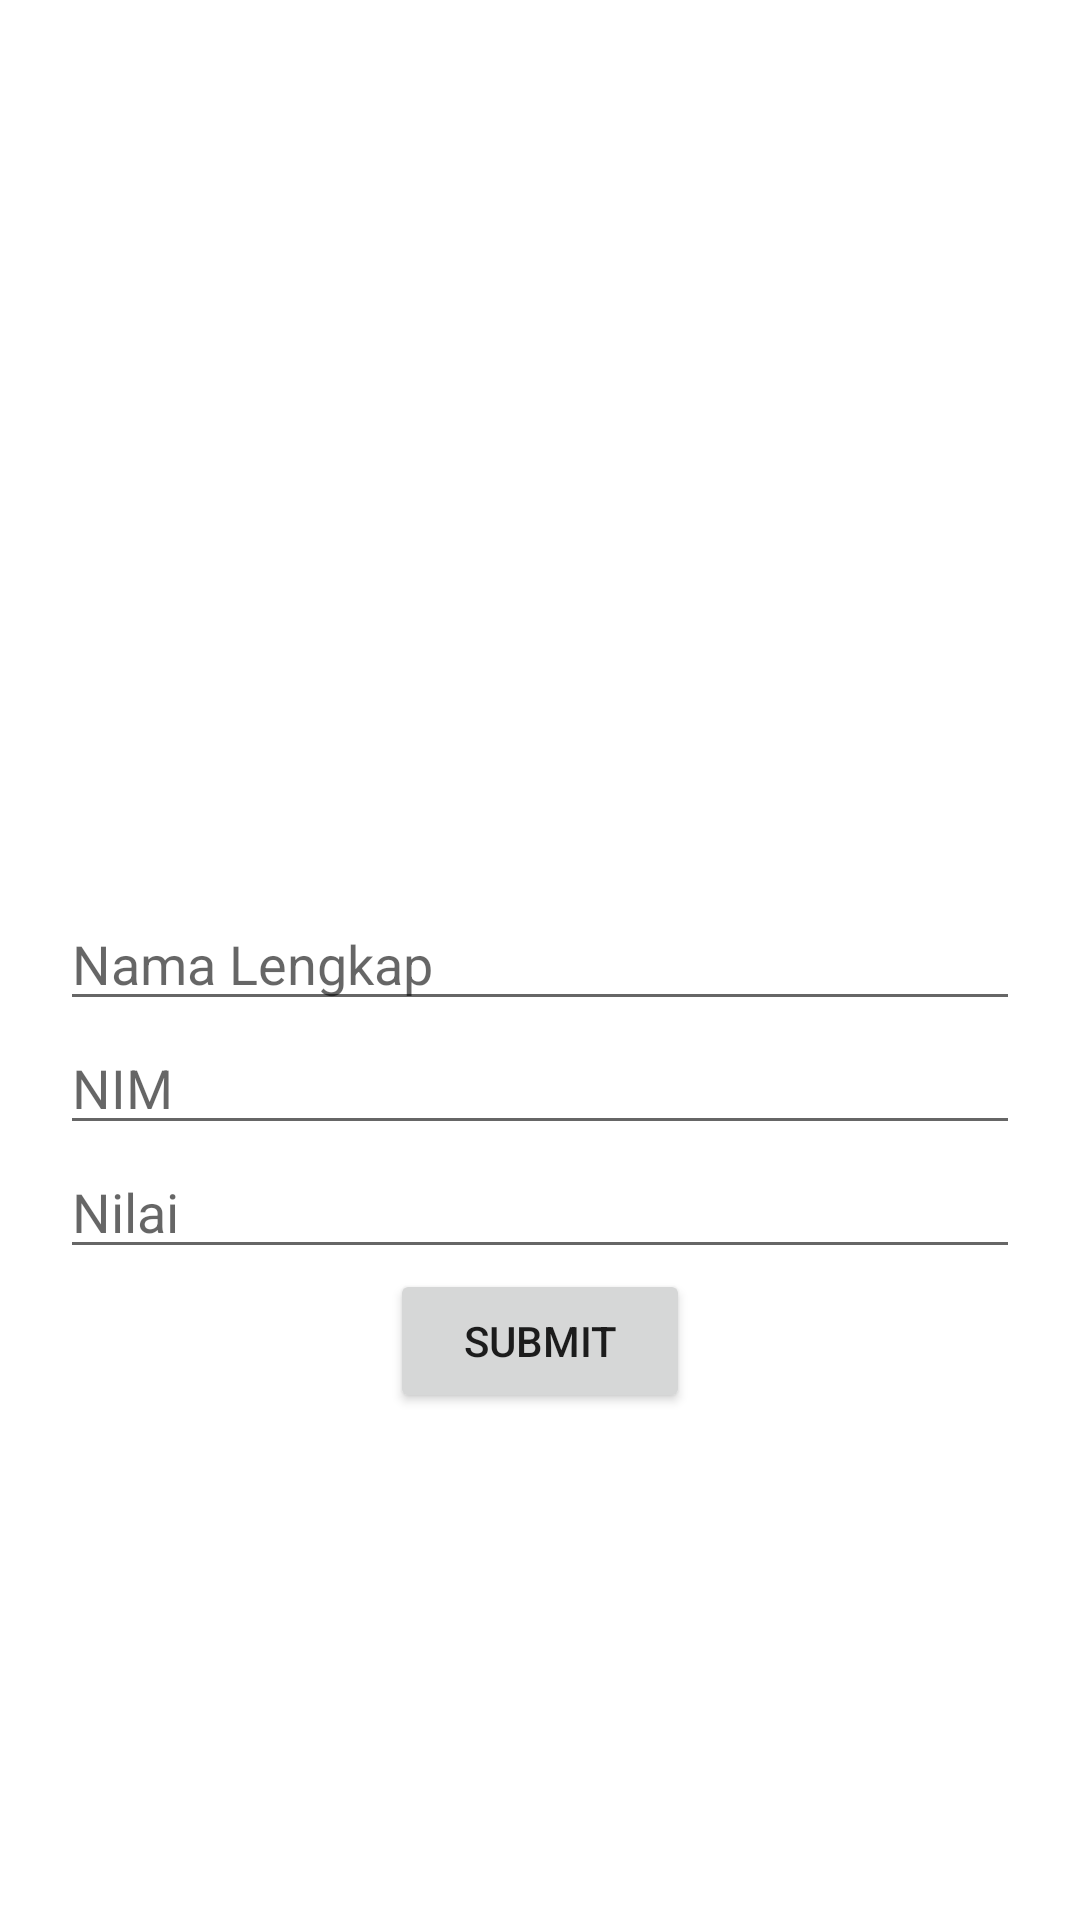

Android layout source for this screen:
<!-- AndroidManifest.xml: application theme Theme.PraktikumTugas2 -->
<!-- res/layout/activity_main.xml -->
<?xml version="1.0" encoding="utf-8"?>

<LinearLayout xmlns:android="http://schemas.android.com/apk/res/android"
    xmlns:app="http://schemas.android.com/apk/res-auto"
    xmlns:tools="http://schemas.android.com/tools"
    android:layout_width="match_parent"
    android:layout_height="match_parent"
    android:orientation="vertical"
    android:gravity="center"
    tools:context=".MainActivity">

 <ImageView
     android:id="@+id/iv_logo"
     android:layout_width="120dp"
     android:layout_height="120dp"
     android:src="@drawable/logo"
     android:layout_marginBottom="10dp"/>

    <EditText
        android:id="@+id/et_name"
        android:layout_width="320dp"
        android:layout_height="wrap_content"
        android:hint="Nama Lengkap"
        android:inputType="text"
        android:autofillHints=""/>

    <EditText
        android:id="@+id/et_nim"
        android:layout_width="320dp"
        android:layout_height="wrap_content"
        android:hint="NIM"
        android:inputType="number"
        android:autofillHints=""/>

    <EditText
        android:id="@+id/et_skor"
        android:layout_width="320dp"
        android:layout_height="wrap_content"
        android:hint="Nilai"
        android:inputType="numberDecimal"
        android:autofillHints=""/>

    <Button
        android:id="@+id/btn_submit"
        android:layout_width="100dp"
        android:layout_height="wrap_content"
        android:text="Submit"
        />


</LinearLayout>
<!-- resources referenced by this layout -->
<resources>
  <style name="Theme.PraktikumTugas2" parent="Theme.MaterialComponents.DayNight.DarkActionBar">
          
          <item name="colorPrimary">@color/purple_500</item>
          <item name="colorPrimaryVariant">@color/purple_700</item>
          <item name="colorOnPrimary">@color/white</item>
          
          <item name="colorSecondary">@color/teal_200</item>
          <item name="colorSecondaryVariant">@color/teal_700</item>
          <item name="colorOnSecondary">@color/black</item>
          
          <item name="android:statusBarColor" tools:targetApi="l">?attr/colorPrimaryVariant</item>
          
      </style>
  <!-- not gathered from this repository: default colours our renderer supplied (Android Studio template values) -->
  <color name="purple_500">#FF6200EE</color>
  <color name="purple_700">#FF3700B3</color>
  <color name="teal_200">#FF03DAC5</color>
  <color name="teal_700">#FF018786</color>
  <color name="black">#FF000000</color>
  <color name="white">#FFFFFFFF</color>
</resources>
